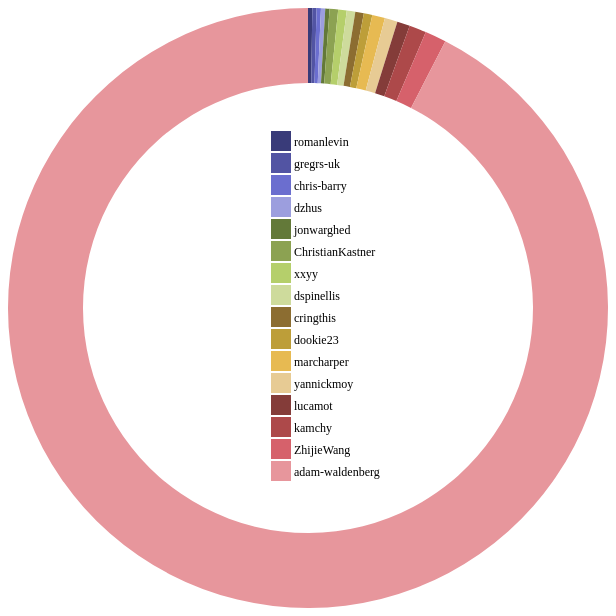
D3 v4 page, settled after 360 driven frames (6 s of simulated time); the page loaded 1 data file(s).


      (function(d3) {
        'use strict';

        var width = 600;
        var height = 600;
        var radius = Math.min(width, height) / 2;
        var donutWidth = 75;
        var legendRectSize = 18;
        var legendSpacing = 4;

        var color = d3.scaleOrdinal(d3.schemeCategory20b);

        var svg = d3.select('#chart')
          .append('svg')
          .attr('width', width)
          .attr('height', height)
          .append('g')
          .attr('transform', 'translate(' + (width / 2) +
            ',' + (height / 2) + ')');

        var arc = d3.arc()
          .innerRadius(radius - donutWidth)
          .outerRadius(radius);

        var pie = d3.pie()
          .value(function(d) { return d.commit; })
          .sort(null);

        var tooltip = d3.select('#chart')
          .append('div')
          .attr('class', 'tooltip');

        tooltip.append('div')
          .attr('class', 'label');

        tooltip.append('div')
          .attr('class', 'count');

        tooltip.append('div')
          .attr('class', 'percent');

        d3.csv('contribution.csv', function(error, dataset) {
          dataset.forEach(function(d) {
            d.commit = +d.commit;
            d.enabled = true;                                         // NEW
          });

          var path = svg.selectAll('path')
            .data(pie(dataset))
            .enter()
            .append('path')
            .attr('d', arc)
            .attr('fill', function(d, i) {
              return color(d.data.contributor);
            })                                                        // UPDATED (removed semicolon)
            .each(function(d) { this._current = d; });                // NEW

          path.on('mouseover', function(d) {
            var total = d3.sum(dataset.map(function(d) {
              return (d.enabled) ? d.commit : 0;                       // UPDATED
            }));
            var percent = Math.round(1000 * d.data.commit / total) / 10;
            tooltip.select('.label').html(d.data.contributor);
            tooltip.select('.count').html(d.data.commit);
            tooltip.select('.percent').html(percent + '%');
            tooltip.style('display', 'block');
          });

          path.on('mouseout', function() {
            tooltip.style('display', 'none');
          });

          /* OPTIONAL
          path.on('mousemove', function(d) {
            tooltip.style('top', (d3.event.layerY + 10) + 'px')
              .style('left', (d3.event.layerX + 10) + 'px');
          });
          */

          var legend = svg.selectAll('.legend')
            .data(color.domain())
            .enter()
            .append('g')
            .attr('class', 'legend')
            .attr('transform', function(d, i) {
              var height = legendRectSize + legendSpacing;
              var offset =  height * color.domain().length / 2;
              var horz = -2 * legendRectSize;
              var vert = i * height - offset;
              return 'translate(' + horz + ',' + vert + ')';
            });

          legend.append('rect')
            .attr('width', legendRectSize)
            .attr('height', legendRectSize)
            .style('fill', color)
            .style('stroke', color)                                   // UPDATED (removed semicolon)
            .on('click', function(label) {                            // NEW
              var rect = d3.select(this);                             // NEW
              var enabled = true;                                     // NEW
              var totalEnabled = d3.sum(dataset.map(function(d) {     // NEW
                return (d.enabled) ? 1 : 0;                           // NEW
              }));                                                    // NEW

              if (rect.attr('class') === 'disabled') {                // NEW
                rect.attr('class', '');                               // NEW
              } else {                                                // NEW
                if (totalEnabled < 2) return;                         // NEW
                rect.attr('class', 'disabled');                       // NEW
                enabled = false;                                      // NEW
              }                                                       // NEW

              pie.value(function(d) {                                 // NEW
                if (d.contributor === label) d.enabled = enabled;           // NEW
                return (d.enabled) ? d.commit : 0;                     // NEW
              });                                                     // NEW

              path = path.data(pie(dataset));                         // NEW

              path.transition()                                       // NEW
                .duration(750)                                        // NEW
                .attrTween('d', function(d) {                         // NEW
                  var interpolate = d3.interpolate(this._current, d); // NEW
                  this._current = interpolate(0);                     // NEW
                  return function(t) {                                // NEW
                    return arc(interpolate(t));                       // NEW
                  };                                                  // NEW
                });                                                   // NEW
            });                                                       // NEW

          legend.append('text')
            .attr('x', legendRectSize + legendSpacing)
            .attr('y', legendRectSize - legendSpacing)
            .text(function(d) { return d; });

        });

      })(window.d3);
    

### data: contribution.csv
contributor, insert, delete, commit
romanlevin, 2, 2, 1
gregrs-uk, 3, 3, 1
chris-barry, 3, 3, 1
dzhus, 3, 3, 1
jonwarghed, 1, 0, 1
ChristianKastner, 9, 5, 2
xxyy, 494, 174, 2
dspinellis, 3, 3, 2
cringthis, 14, 7, 2
dookie23, 423, 10, 2
marcharper, 174, 146, 3
yannickmoy, 433, 21, 3
lucamot, 425, 108, 3
kamchy, 335, 22, 4
ZhijieWang, 436, 130, 5
adam-waldenberg, 13958, 7732, 403